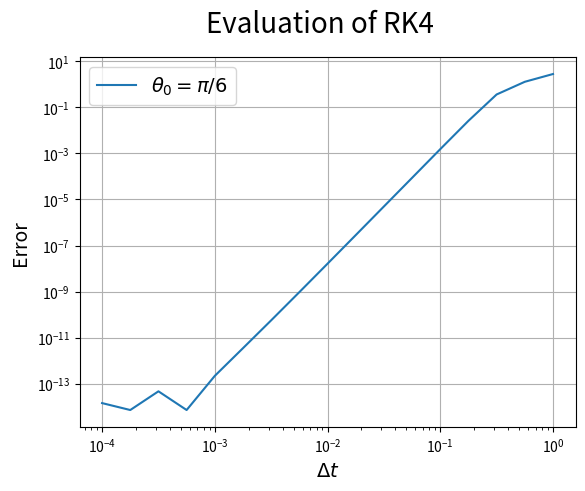

The script that saved this image: (Note: this script raises an exception after producing the figure.)
import numpy as np
import matplotlib.pyplot as plt
from collections import deque
from datetime import datetime

# constants
g = 9.80665  # Standard gravity
dt_now = datetime.now()

# parameters
l1 = 1
m1 = 1
w0 = 0
t_start = 0
t_end = 10

# lists
T_series = deque([])
U_series = deque([])
H_series = deque([])


def f(theta):
    return -g*np.sin(theta)/l1


def RungeKutta41(theta, w, dt):
    k1 = f(theta)  # w
    n1 = w  # theta
    k2 = f(theta + n1*dt/2)
    n2 = w + k1*dt/2
    k3 = f(theta + n2*dt/2)
    n3 = w + k2*dt/2
    k4 = f(theta + n3*dt)
    n4 = w + k3*dt
    w = w + (k1/6 + k2/3 + k3/3 + k4/6)*dt
    theta = theta + (n1/6 + n2/3 + n3/3 + n4/6)*dt

    w_series.append(w)
    theta_series.append(theta)
    T = m1*(l1**2)*(w**2)/2
    U = - m1*g*l1*np.cos(theta)
    H = T + U
    T_series.append(T)
    U_series.append(U)
    H_series.append(H)


thetas = [np.pi/6, np.pi/4, np.pi/3, np.pi/2]
thetas_str = ["pi6", "pi4", "pi3", "pi2"]
thetas_tex = [R"$ \theta_0 = \pi/6$", R"$ \theta_0 = \pi/4$",
              R"$ \theta_0 = \pi/3$", R"$ \theta_0 = \pi/2$"]
dts = np.logspace(-4, 0, num=17, base=10.0)
steps = (t_end-t_start) / dts
steps = steps.astype('int64')

for theta0, theta0_str, theta0_tex in zip(thetas, thetas_str, thetas_tex):
    fig, ax = plt.subplots()
    exact_H = m1*(l1**2)*(w0**2)/2 - m1*g*l1*np.cos(theta0)
    y = []
    for dt in dts:
        steps = int((t_end - t_start) / dt)
        theta_series = deque([theta0])
        w_series = deque([w0])
        for i in range(steps):
            theta = theta_series[-1]
            w = w_series[-1]
            RungeKutta41(theta, w, dt)
        y.append(np.abs(exact_H - H_series[-1]))
    ax.plot(dts, y, label="{}".format(theta0_tex))
    ax.semilogx()
    ax.semilogy()
    ax.grid()
    ax.legend(fontsize="14")
    ax.set_xlabel(R"$ \Delta t$", fontsize="14")
    ax.set_ylabel("Error", fontsize="14")
    fig.suptitle('Evaluation of RK4', fontsize="20")
    fig.savefig('./figure/RK41/evaluation_{6}_{0}-{1}-{2}-{3}{4}{5}.jpeg'
                .format(dt_now.year, dt_now.month, dt_now.day, dt_now.hour,
                        dt_now.minute, dt_now.second, theta0_str))
